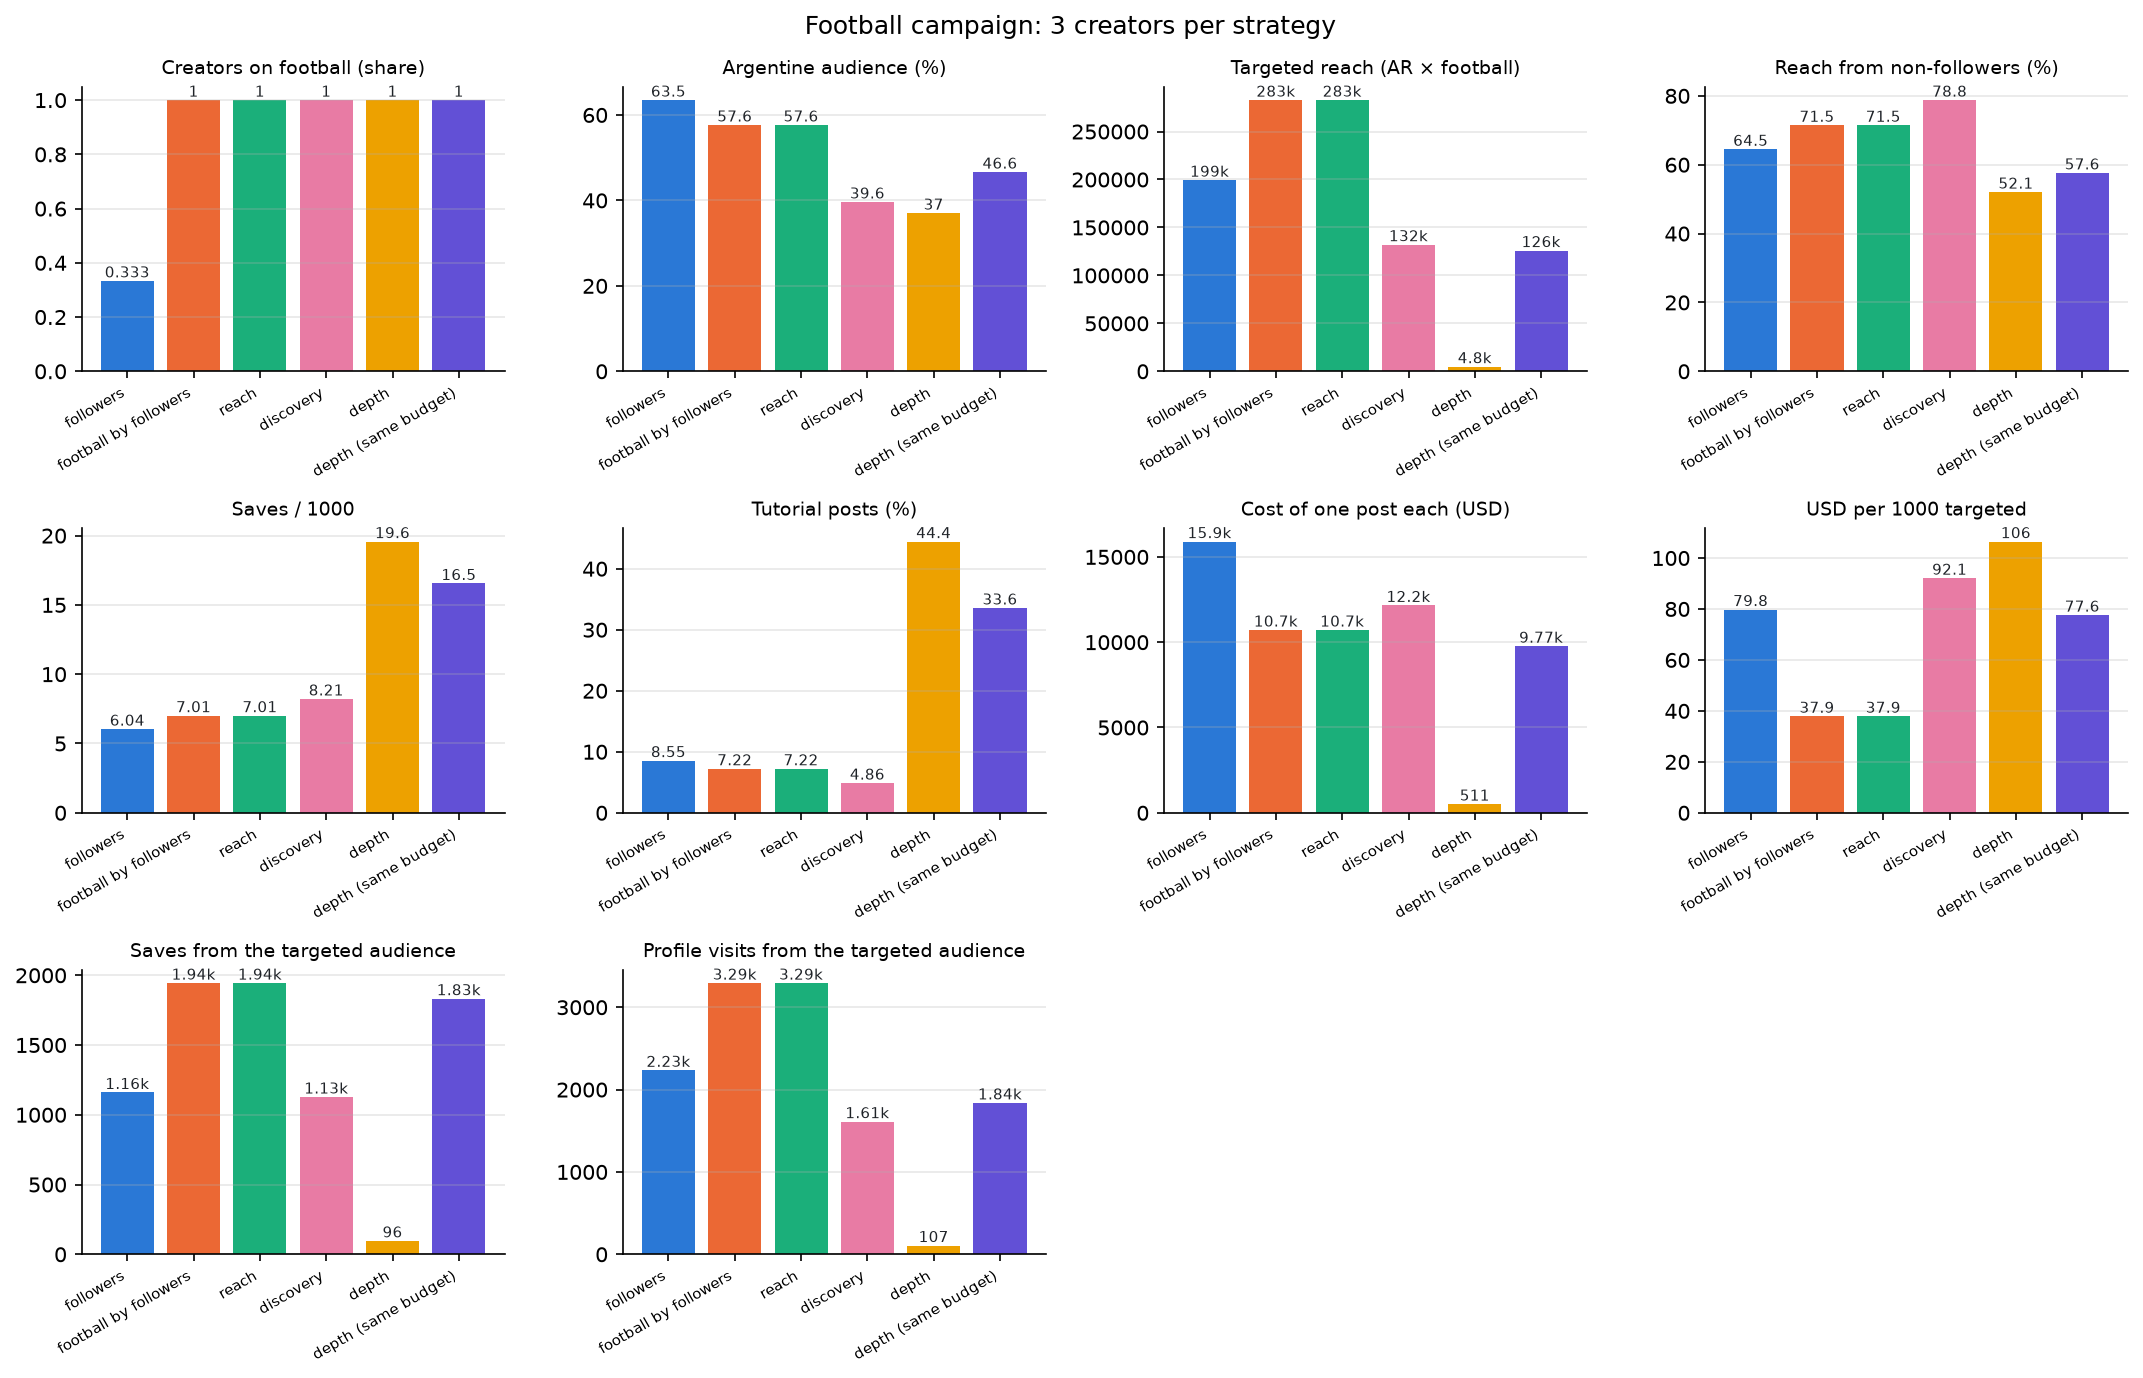

The data file committed next to this chart (first rows):
, creators, on_topic, topic_pct, argentina_audience_pct, followers, reach, targeted_reach, non_follower_reach_pct, saves_per_1000, profile_visits_per_1000, tutorial_pct, cost_usd, usd_per_1000_targeted, targeted_profile_visits, targeted_saves
followers, @mateconideas, @golconmate, @brillourban…, 0.3333, 34.56, 63.48, 2159332, 749860, 199286, 64.47, 6.037, 12.14, 8.547, 15897, 79.77, 2234, 1160
football by followers, @golconmate, @futbolsinvueltas, @tribuna…, 1.0, 68.88, 57.65, 1700111, 663516, 282778, 71.46, 7.007, 12.7, 7.217, 10713, 37.88, 3293, 1944
reach, @golconmate, @tribunacreativa, @futbolsi…, 1.0, 68.88, 57.65, 1700111, 663516, 282778, 71.46, 7.007, 12.7, 7.217, 10713, 37.88, 3293, 1944
discovery, @makeupconsejos, @futbolsinvueltas, @tri…, 1.0, 61.19, 39.63, 1189162, 540781, 132010, 78.76, 8.213, 11.53, 4.863, 12156, 92.09, 1611, 1127
depth, @reelconideas, @pasionalbirroja, @futbol…, 1.0, 55.51, 37.02, 49942, 22060, 4797, 52.05, 19.57, 22.77, 44.44, 510.6, 106.4, 106.5, 96.01
depth (same budget), @reelconideas, @pasionalbirroja, @futbol…, 1.0, 59.67, 46.62, 817820, 397480, 125890, 57.61, 16.55, 17.08, 33.56, 9766, 77.58, 1838, 1832
